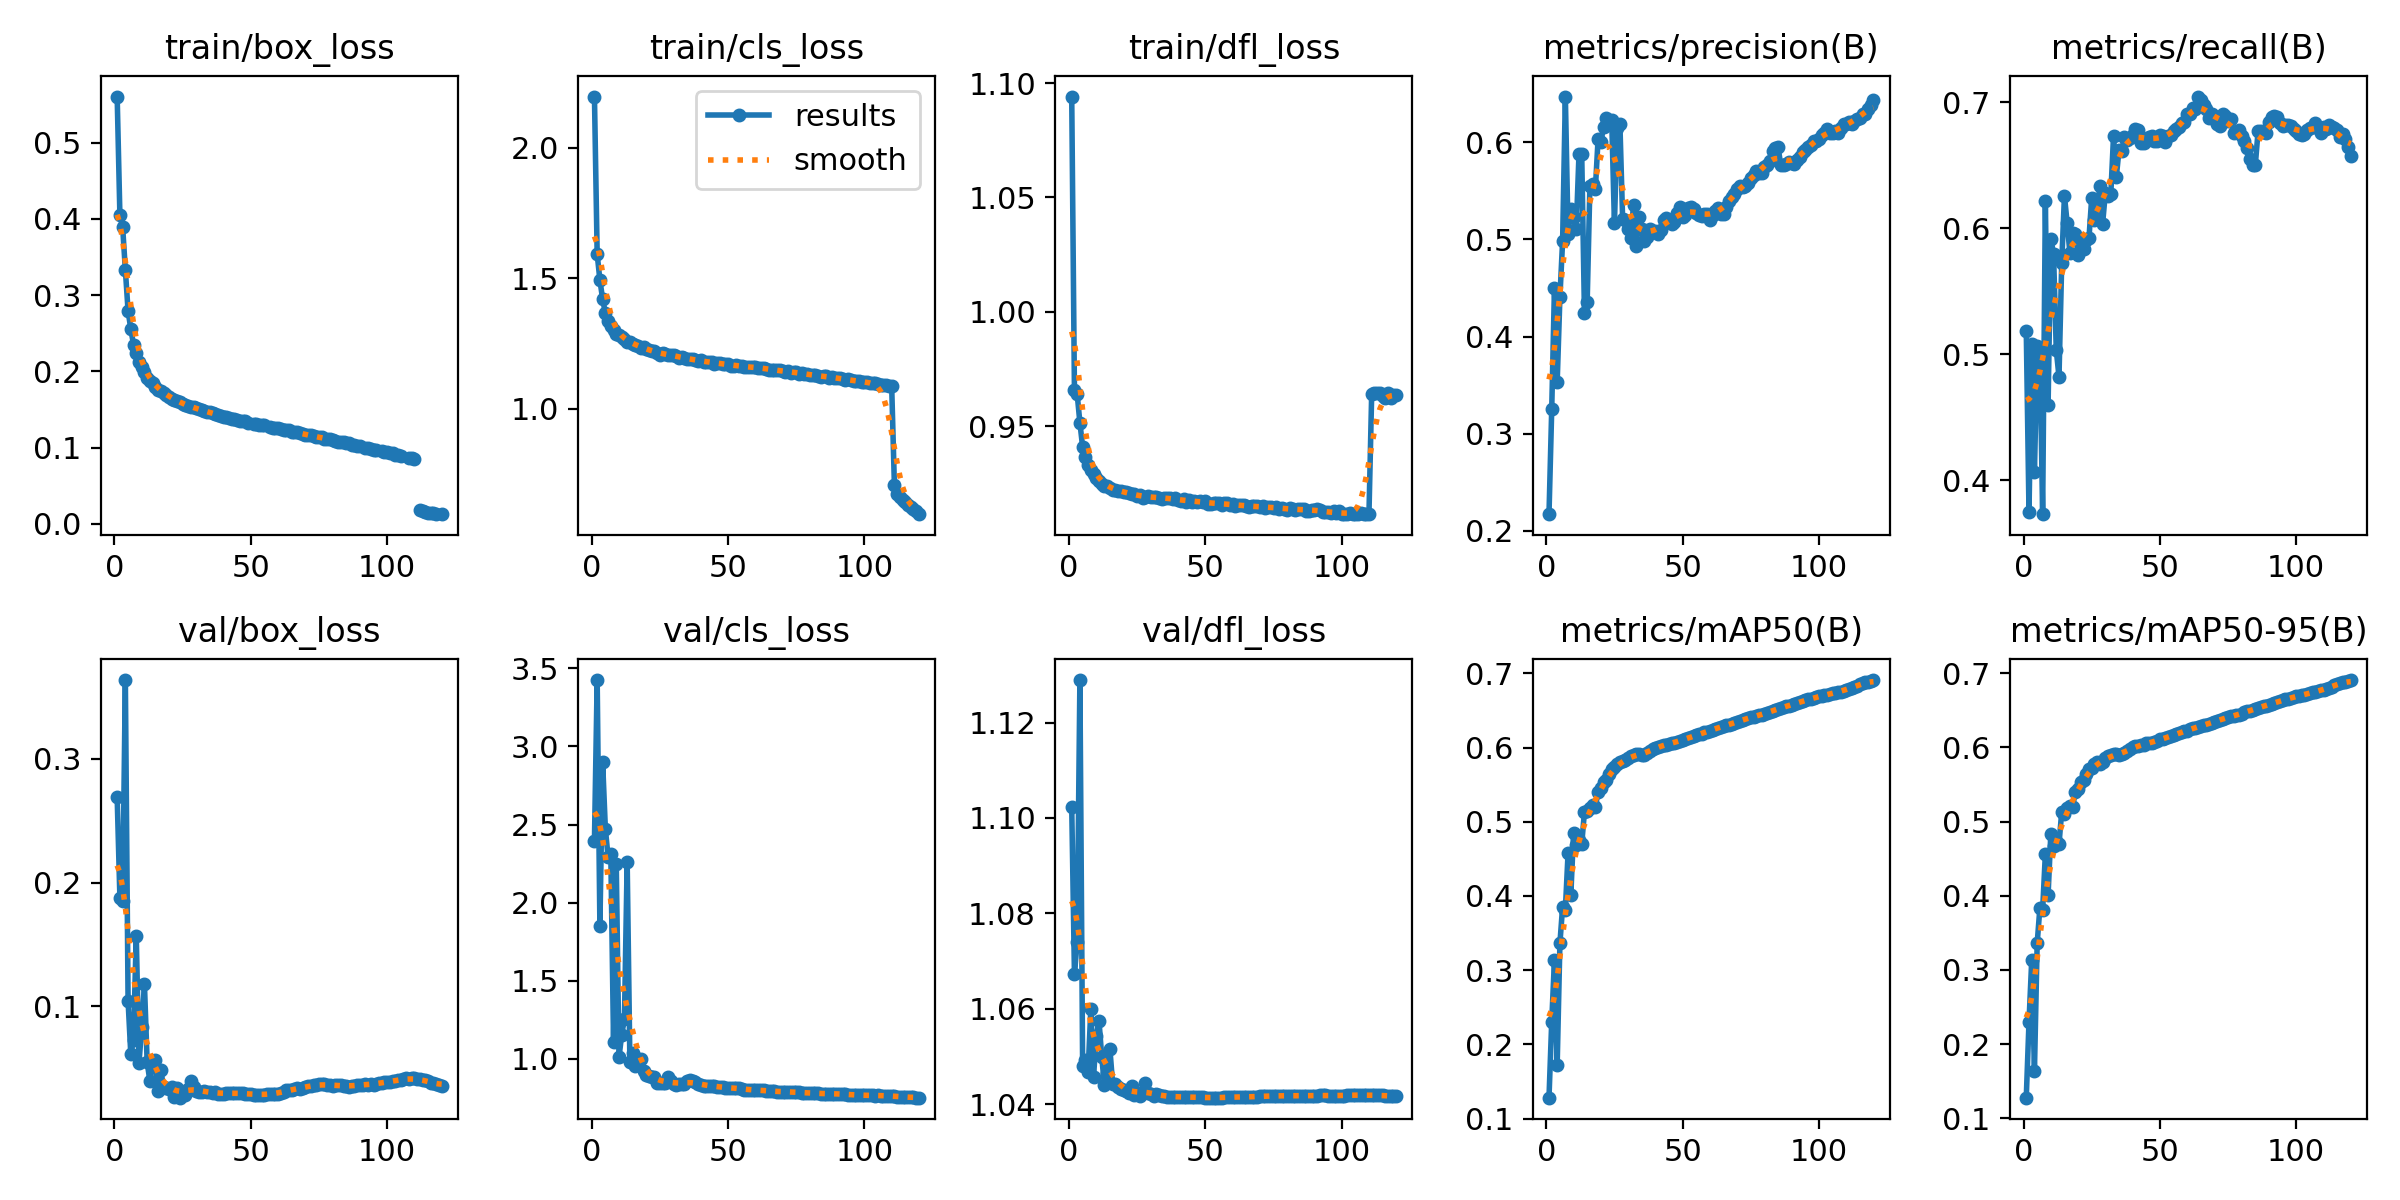

The file beside this chart, header and first rows:
epoch, time, train/box_loss, train/cls_loss, train/dfl_loss, metrics/precision(B), metrics/recall(B), metrics/mAP50(B), metrics/mAP50-95(B), val/box_loss, val/cls_loss, val/dfl_loss, lr/pg0, lr/pg1, lr/pg2
1, 91.01, 0.5605, 2.197, 1.094, 0.217, 0.5184, 0.1281, 0.128, 0.269, 2.395, 1.102, 0.07007, 0.003326, 0.003326
2, 176.1, 0.4047, 1.593, 0.9656, 0.3252, 0.3745, 0.2305, 0.2302, 0.1878, 3.425, 1.067, 0.04001, 0.006604, 0.006604
3, 272.5, 0.3899, 1.494, 0.964, 0.4497, 0.508, 0.3136, 0.3131, 0.1848, 1.849, 1.074, 0.009902, 0.009828, 0.009828
4, 370, 0.3334, 1.421, 0.9515, 0.3528, 0.4061, 0.1723, 0.1645, 0.3635, 2.901, 1.129, 0.009753, 0.009753, 0.009753
5, 469.8, 0.2794, 1.367, 0.9409, 0.4404, 0.5063, 0.3361, 0.3359, 0.1045, 2.474, 1.048, 0.00967, 0.00967, 0.00967
6, 562.6, 0.2557, 1.337, 0.9364, 0.4988, 0.5021, 0.3857, 0.384, 0.06136, 2.293, 1.049, 0.009588, 0.009588, 0.009588
7, 655.5, 0.2352, 1.318, 0.9328, 0.6472, 0.3729, 0.3815, 0.381, 0.07329, 2.312, 1.047, 0.009505, 0.009505, 0.009505
8, 748.8, 0.2241, 1.303, 0.9308, 0.5056, 0.6211, 0.458, 0.456, 0.1572, 1.11, 1.06, 0.009423, 0.009423, 0.009423
9, 835.1, 0.2125, 1.287, 0.9288, 0.531, 0.4593, 0.401, 0.4009, 0.05437, 2.246, 1.046, 0.00934, 0.00934, 0.00934
10, 918.4, 0.206, 1.282, 0.9275, 0.5236, 0.5916, 0.4845, 0.4831, 0.08326, 1.01, 1.054, 0.009258, 0.009258, 0.009258
11, 1002, 0.1991, 1.274, 0.9261, 0.5108, 0.5797, 0.4691, 0.4669, 0.1179, 1.155, 1.057, 0.009175, 0.009175, 0.009175
12, 1078, 0.192, 1.267, 0.9248, 0.588, 0.5033, 0.4757, 0.4734, 0.05485, 1.256, 1.05, 0.009092, 0.009092, 0.009092
13, 1152, 0.1871, 1.257, 0.924, 0.5883, 0.482, 0.4701, 0.4698, 0.03991, 2.262, 1.044, 0.00901, 0.00901, 0.00901
14, 1230, 0.1843, 1.256, 0.9237, 0.4246, 0.5724, 0.513, 0.5129, 0.05359, 0.9784, 1.047, 0.008927, 0.008927, 0.008927
15, 1307, 0.1797, 1.248, 0.9229, 0.4356, 0.6257, 0.5151, 0.5098, 0.05682, 1.036, 1.052, 0.008845, 0.008845, 0.008845
16, 1388, 0.1763, 1.244, 0.9223, 0.5546, 0.6038, 0.519, 0.5182, 0.03187, 0.9508, 1.044, 0.008762, 0.008762, 0.008762
17, 1464, 0.1743, 1.242, 0.9221, 0.557, 0.5805, 0.5226, 0.5208, 0.04913, 0.9987, 1.044, 0.00868, 0.00868, 0.00868
18, 1540, 0.1723, 1.235, 0.9215, 0.5516, 0.5965, 0.52, 0.5194, 0.03476, 0.9998, 1.044, 0.008597, 0.008597, 0.008597
19, 1619, 0.1693, 1.235, 0.9215, 0.6034, 0.5956, 0.5404, 0.5399, 0.03442, 0.9208, 1.043, 0.008515, 0.008515, 0.008515
20, 1694, 0.1668, 1.23, 0.9212, 0.6002, 0.5788, 0.5453, 0.5441, 0.03379, 0.8959, 1.043, 0.008433, 0.008433, 0.008433
21, 1769, 0.1634, 1.225, 0.921, 0.6157, 0.5887, 0.5542, 0.5534, 0.03524, 0.8923, 1.043, 0.00835, 0.00835, 0.00835
22, 1844, 0.163, 1.222, 0.9206, 0.6249, 0.5834, 0.5562, 0.5557, 0.02682, 0.8835, 1.042, 0.008268, 0.008268, 0.008268
23, 1937, 0.1614, 1.22, 0.9204, 0.6222, 0.5909, 0.5647, 0.5643, 0.03419, 0.8848, 1.044, 0.008185, 0.008185, 0.008185
24, 2031, 0.1604, 1.213, 0.9201, 0.6235, 0.5923, 0.5709, 0.5706, 0.02639, 0.8452, 1.042, 0.008103, 0.008103, 0.008103
25, 2125, 0.1577, 1.208, 0.9193, 0.5164, 0.624, 0.5732, 0.5727, 0.02957, 0.843, 1.042, 0.00802, 0.00802, 0.00802
26, 2219, 0.1561, 1.212, 0.9199, 0.6149, 0.6061, 0.5783, 0.5781, 0.02817, 0.8423, 1.042, 0.007938, 0.007938, 0.007938
27, 2313, 0.154, 1.211, 0.9186, 0.6193, 0.612, 0.5811, 0.5803, 0.0337, 0.8447, 1.043, 0.007855, 0.007855, 0.007855
28, 2407, 0.1532, 1.206, 0.919, 0.5213, 0.6337, 0.5815, 0.577, 0.04003, 0.8845, 1.045, 0.007772, 0.007772, 0.007772
29, 2500, 0.1529, 1.207, 0.9192, 0.5203, 0.6035, 0.5827, 0.5805, 0.03511, 0.8558, 1.042, 0.00769, 0.00769, 0.00769
30, 2594, 0.1516, 1.205, 0.919, 0.5111, 0.628, 0.5864, 0.5852, 0.03143, 0.8393, 1.042, 0.007607, 0.007607, 0.007607
31, 2689, 0.1507, 1.202, 0.9189, 0.5018, 0.6253, 0.5887, 0.5885, 0.03112, 0.8301, 1.042, 0.007525, 0.007525, 0.007525
32, 2782, 0.1494, 1.196, 0.9189, 0.5356, 0.627, 0.59, 0.5896, 0.03109, 0.8362, 1.042, 0.007443, 0.007443, 0.007443
33, 2875, 0.1481, 1.198, 0.9187, 0.4935, 0.6731, 0.591, 0.5904, 0.03138, 0.8367, 1.042, 0.00736, 0.00736, 0.00736
34, 2969, 0.1465, 1.194, 0.9182, 0.5228, 0.6403, 0.5911, 0.5906, 0.03095, 0.8395, 1.042, 0.007278, 0.007278, 0.007278
35, 3062, 0.1466, 1.192, 0.9185, 0.5105, 0.6618, 0.5898, 0.5895, 0.03084, 0.858, 1.042, 0.007195, 0.007195, 0.007195
36, 3156, 0.1452, 1.19, 0.9186, 0.4989, 0.6613, 0.5906, 0.5905, 0.03043, 0.8655, 1.042, 0.007112, 0.007112, 0.007112
37, 3250, 0.1445, 1.191, 0.9186, 0.503, 0.6726, 0.5923, 0.5922, 0.03064, 0.8597, 1.042, 0.00703, 0.00703, 0.00703
38, 3343, 0.1428, 1.186, 0.9179, 0.5106, 0.6703, 0.5951, 0.595, 0.02944, 0.8501, 1.042, 0.006947, 0.006947, 0.006947
39, 3438, 0.1419, 1.183, 0.9186, 0.5078, 0.6714, 0.5975, 0.5975, 0.02964, 0.8379, 1.042, 0.006865, 0.006865, 0.006865
40, 3531, 0.1408, 1.187, 0.9175, 0.5088, 0.6741, 0.5998, 0.5998, 0.0297, 0.8299, 1.042, 0.006783, 0.006783, 0.006783
41, 3624, 0.1401, 1.181, 0.9173, 0.5052, 0.6787, 0.6013, 0.6012, 0.0298, 0.8283, 1.042, 0.0067, 0.0067, 0.0067
42, 3718, 0.1394, 1.18, 0.9179, 0.5094, 0.6776, 0.6025, 0.6024, 0.0301, 0.8277, 1.042, 0.006618, 0.006618, 0.006618
43, 3811, 0.1378, 1.18, 0.917, 0.5202, 0.6679, 0.6034, 0.6033, 0.03022, 0.8279, 1.042, 0.006535, 0.006535, 0.006535
44, 3905, 0.138, 1.179, 0.9177, 0.5224, 0.6672, 0.6039, 0.6038, 0.03008, 0.8287, 1.042, 0.006452, 0.006452, 0.006452
45, 3998, 0.1361, 1.172, 0.917, 0.5204, 0.6697, 0.6053, 0.6052, 0.02988, 0.8251, 1.041, 0.00637, 0.00637, 0.00637
46, 4092, 0.1355, 1.176, 0.9174, 0.5156, 0.6724, 0.6064, 0.6063, 0.03007, 0.8197, 1.041, 0.006287, 0.006287, 0.006287
47, 4186, 0.135, 1.175, 0.9166, 0.5183, 0.6732, 0.6062, 0.6061, 0.0298, 0.8218, 1.041, 0.006205, 0.006205, 0.006205
48, 4279, 0.135, 1.171, 0.917, 0.5277, 0.669, 0.6077, 0.6075, 0.02959, 0.8163, 1.041, 0.006123, 0.006123, 0.006123
49, 4377, 0.1328, 1.172, 0.9168, 0.5331, 0.6689, 0.6089, 0.6088, 0.02965, 0.8147, 1.041, 0.00604, 0.00604, 0.00604
50, 4476, inf, 1.172, 0.9172, 0.5235, 0.6735, 0.6106, 0.6105, 0.02948, 0.8143, 1.041, 0.005958, 0.005958, 0.005958
51, 4575, 0.1316, 1.164, 0.916, 0.5253, 0.6732, 0.6115, 0.6114, 0.02894, 0.8134, 1.041, 0.005875, 0.005875, 0.005875
52, 4674, 0.1308, 1.165, 0.916, 0.5321, 0.668, 0.6129, 0.6128, 0.02869, 0.8134, 1.041, 0.005792, 0.005792, 0.005792
53, 4773, 0.1295, 1.166, 0.9164, 0.5333, 0.6735, 0.6137, 0.6136, 0.0288, 0.8132, 1.041, 0.00571, 0.00571, 0.00571
54, 4871, 0.13, 1.165, 0.9163, 0.5315, 0.6742, 0.6151, 0.615, 0.02861, 0.8108, 1.041, 0.005627, 0.005627, 0.005627
55, 4969, 0.1295, 1.165, 0.9163, 0.5269, 0.6768, 0.6166, 0.6165, 0.02891, 0.8067, 1.041, 0.005545, 0.005545, 0.005545
56, 5068, inf, 1.161, 0.9156, 0.5252, 0.6788, 0.6179, 0.6178, 0.02932, 0.8034, 1.041, 0.005463, 0.005463, 0.005463
57, 5166, 0.1269, 1.16, 0.9161, 0.5243, 0.6801, 0.6189, 0.6188, 0.02921, 0.8033, 1.041, 0.00538, 0.00538, 0.00538
58, 5265, 0.1263, 1.159, 0.9162, 0.5262, 0.6833, 0.6205, 0.6204, 0.02913, 0.802, 1.041, 0.005298, 0.005298, 0.005298
59, 5363, 0.1258, 1.159, 0.9155, 0.5258, 0.6839, 0.6215, 0.6215, 0.02955, 0.8001, 1.041, 0.005215, 0.005215, 0.005215
60, 5461, 0.1252, 1.16, 0.9157, 0.5196, 0.6907, 0.6225, 0.6224, 0.02967, 0.7997, 1.042, 0.005132, 0.005132, 0.005132
... 60 more rows
